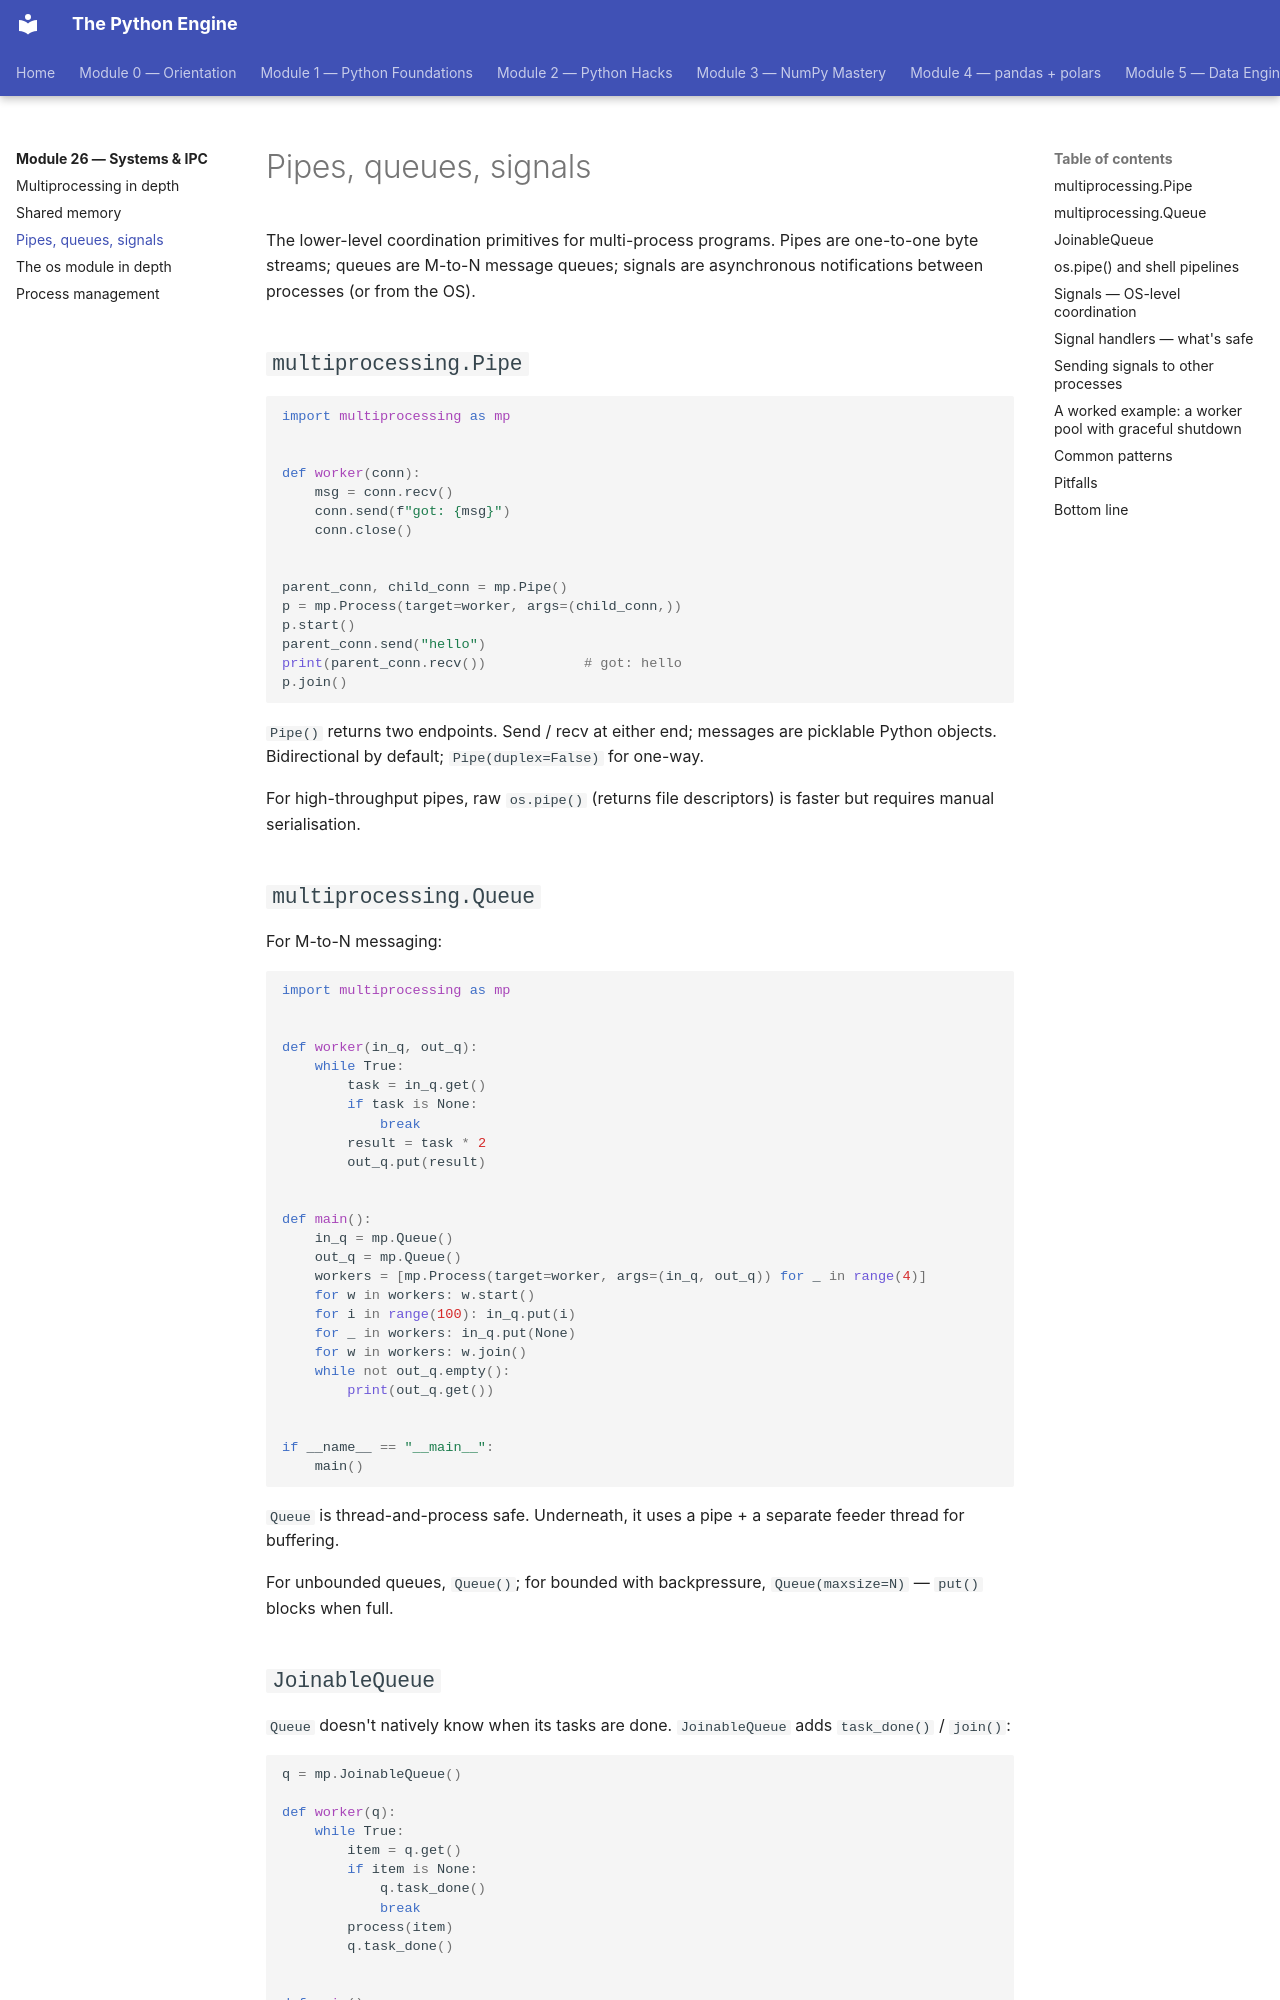

repository: billyribeiro-ux/python-engine · page: 26-systems-and-ipc/03-pipes-queues-signals/index.html · generator: mkdocs

# Pipes, queues, signals

The lower-level coordination primitives for multi-process programs. Pipes are one-to-one byte streams; queues are M-to-N message queues; signals are asynchronous notifications between processes (or from the OS).

## `multiprocessing.Pipe`

```python
import multiprocessing as mp


def worker(conn):
    msg = conn.recv()
    conn.send(f"got: {msg}")
    conn.close()


parent_conn, child_conn = mp.Pipe()
p = mp.Process(target=worker, args=(child_conn,))
p.start()
parent_conn.send("hello")
print(parent_conn.recv())            # got: hello
p.join()
```

`Pipe()` returns two endpoints. Send / recv at either end; messages are picklable Python objects. Bidirectional by default; `Pipe(duplex=False)` for one-way.

For high-throughput pipes, raw `os.pipe()` (returns file descriptors) is faster but requires manual serialisation.

## `multiprocessing.Queue`

For M-to-N messaging:

```python
import multiprocessing as mp


def worker(in_q, out_q):
    while True:
        task = in_q.get()
        if task is None:
            break
        result = task * 2
        out_q.put(result)


def main():
    in_q = mp.Queue()
    out_q = mp.Queue()
    workers = [mp.Process(target=worker, args=(in_q, out_q)) for _ in range(4)]
    for w in workers: w.start()
    for i in range(100): in_q.put(i)
    for _ in workers: in_q.put(None)
    for w in workers: w.join()
    while not out_q.empty():
        print(out_q.get())


if __name__ == "__main__":
    main()
```

`Queue` is thread-and-process safe. Underneath, it uses a pipe + a separate feeder thread for buffering.

For unbounded queues, `Queue()`; for bounded with backpressure, `Queue(maxsize=N)` — `put()` blocks when full.
